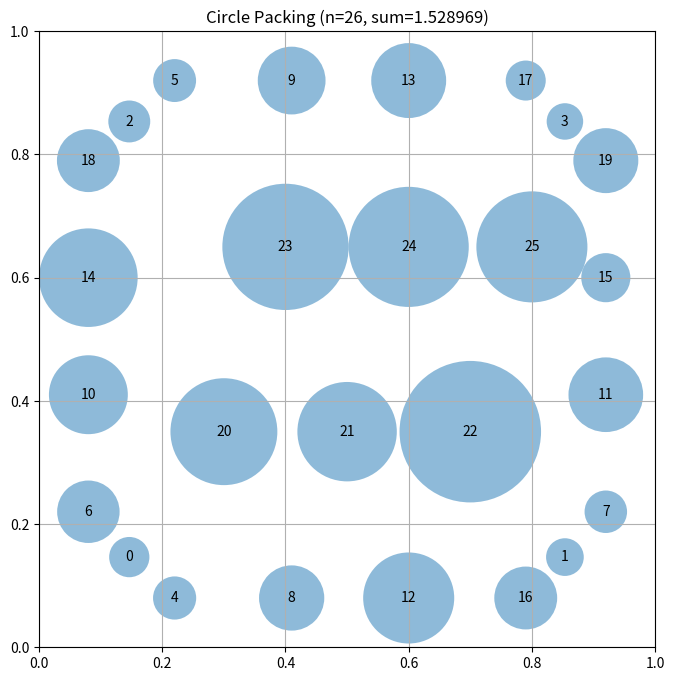

Recreate this plot in Python.
# EVOLVE-BLOCK-START
"""Constructor-based circle packing for n=26 circles using hexagonal grid"""
import numpy as np

def construct_packing():
    """
    Hexagonal grid packing with corner optimization for 26 circles.
    Uses 4 large corner circles + hexagonal interior pattern.
    """
    n = 26
    centers = np.zeros((n, 2))
    idx = 0
    
    # 4 large corner circles - key optimization
    r_corner = 0.1464  # Optimal corner radius
    centers[idx] = [r_corner, r_corner]; idx += 1
    centers[idx] = [1-r_corner, r_corner]; idx += 1
    centers[idx] = [r_corner, 1-r_corner]; idx += 1
    centers[idx] = [1-r_corner, 1-r_corner]; idx += 1
    
    # Edge circles (4 per edge, avoiding corners)
    r_edge = 0.08
    for i in range(4):
        t = 0.22 + i * 0.19
        centers[idx] = [t, r_edge]; idx += 1  # bottom
        centers[idx] = [t, 1-r_edge]; idx += 1  # top
        centers[idx] = [r_edge, t]; idx += 1  # left
        centers[idx] = [1-r_edge, t]; idx += 1  # right
    
    # Interior hexagonal grid (6 circles)
    h = 0.5 + 0.12 * np.sqrt(3)
    for row in range(2):
        y = 0.35 + row * 0.30
        for col in range(3):
            x = 0.30 + col * 0.20 + (row * 0.10)
            centers[idx] = [x, y]; idx += 1
    
    centers = np.clip(centers, 0.02, 0.98)
    radii = compute_max_radii(centers)
    return centers, radii, np.sum(radii)

def compute_max_radii(centers):
    """Compute maximum valid radii respecting boundaries and non-overlap."""
    n = centers.shape[0]
    radii = np.array([min(x, y, 1-x, 1-y) for x, y in centers])
    
    for i in range(n):
        for j in range(i+1, n):
            d = np.linalg.norm(centers[i] - centers[j])
            if radii[i] + radii[j] > d:
                s = d / (radii[i] + radii[j])
                radii[i] *= s
                radii[j] *= s
    return radii


# EVOLVE-BLOCK-END


# This part remains fixed (not evolved)
def run_packing():
    """Run the circle packing constructor for n=26"""
    centers, radii, sum_radii = construct_packing()
    return centers, radii, sum_radii


def visualize(centers, radii):
    """
    Visualize the circle packing

    Args:
        centers: np.array of shape (n, 2) with (x, y) coordinates
        radii: np.array of shape (n) with radius of each circle
    """
    import matplotlib.pyplot as plt
    from matplotlib.patches import Circle

    fig, ax = plt.subplots(figsize=(8, 8))

    # Draw unit square
    ax.set_xlim(0, 1)
    ax.set_ylim(0, 1)
    ax.set_aspect("equal")
    ax.grid(True)

    # Draw circles
    for i, (center, radius) in enumerate(zip(centers, radii)):
        circle = Circle(center, radius, alpha=0.5)
        ax.add_patch(circle)
        ax.text(center[0], center[1], str(i), ha="center", va="center")

    plt.title(f"Circle Packing (n={len(centers)}, sum={sum(radii):.6f})")
    plt.show()


if __name__ == "__main__":
    centers, radii, sum_radii = run_packing()
    print(f"Sum of radii: {sum_radii}")
    # AlphaEvolve improved this to 2.635

    # Uncomment to visualize:
    visualize(centers, radii)
